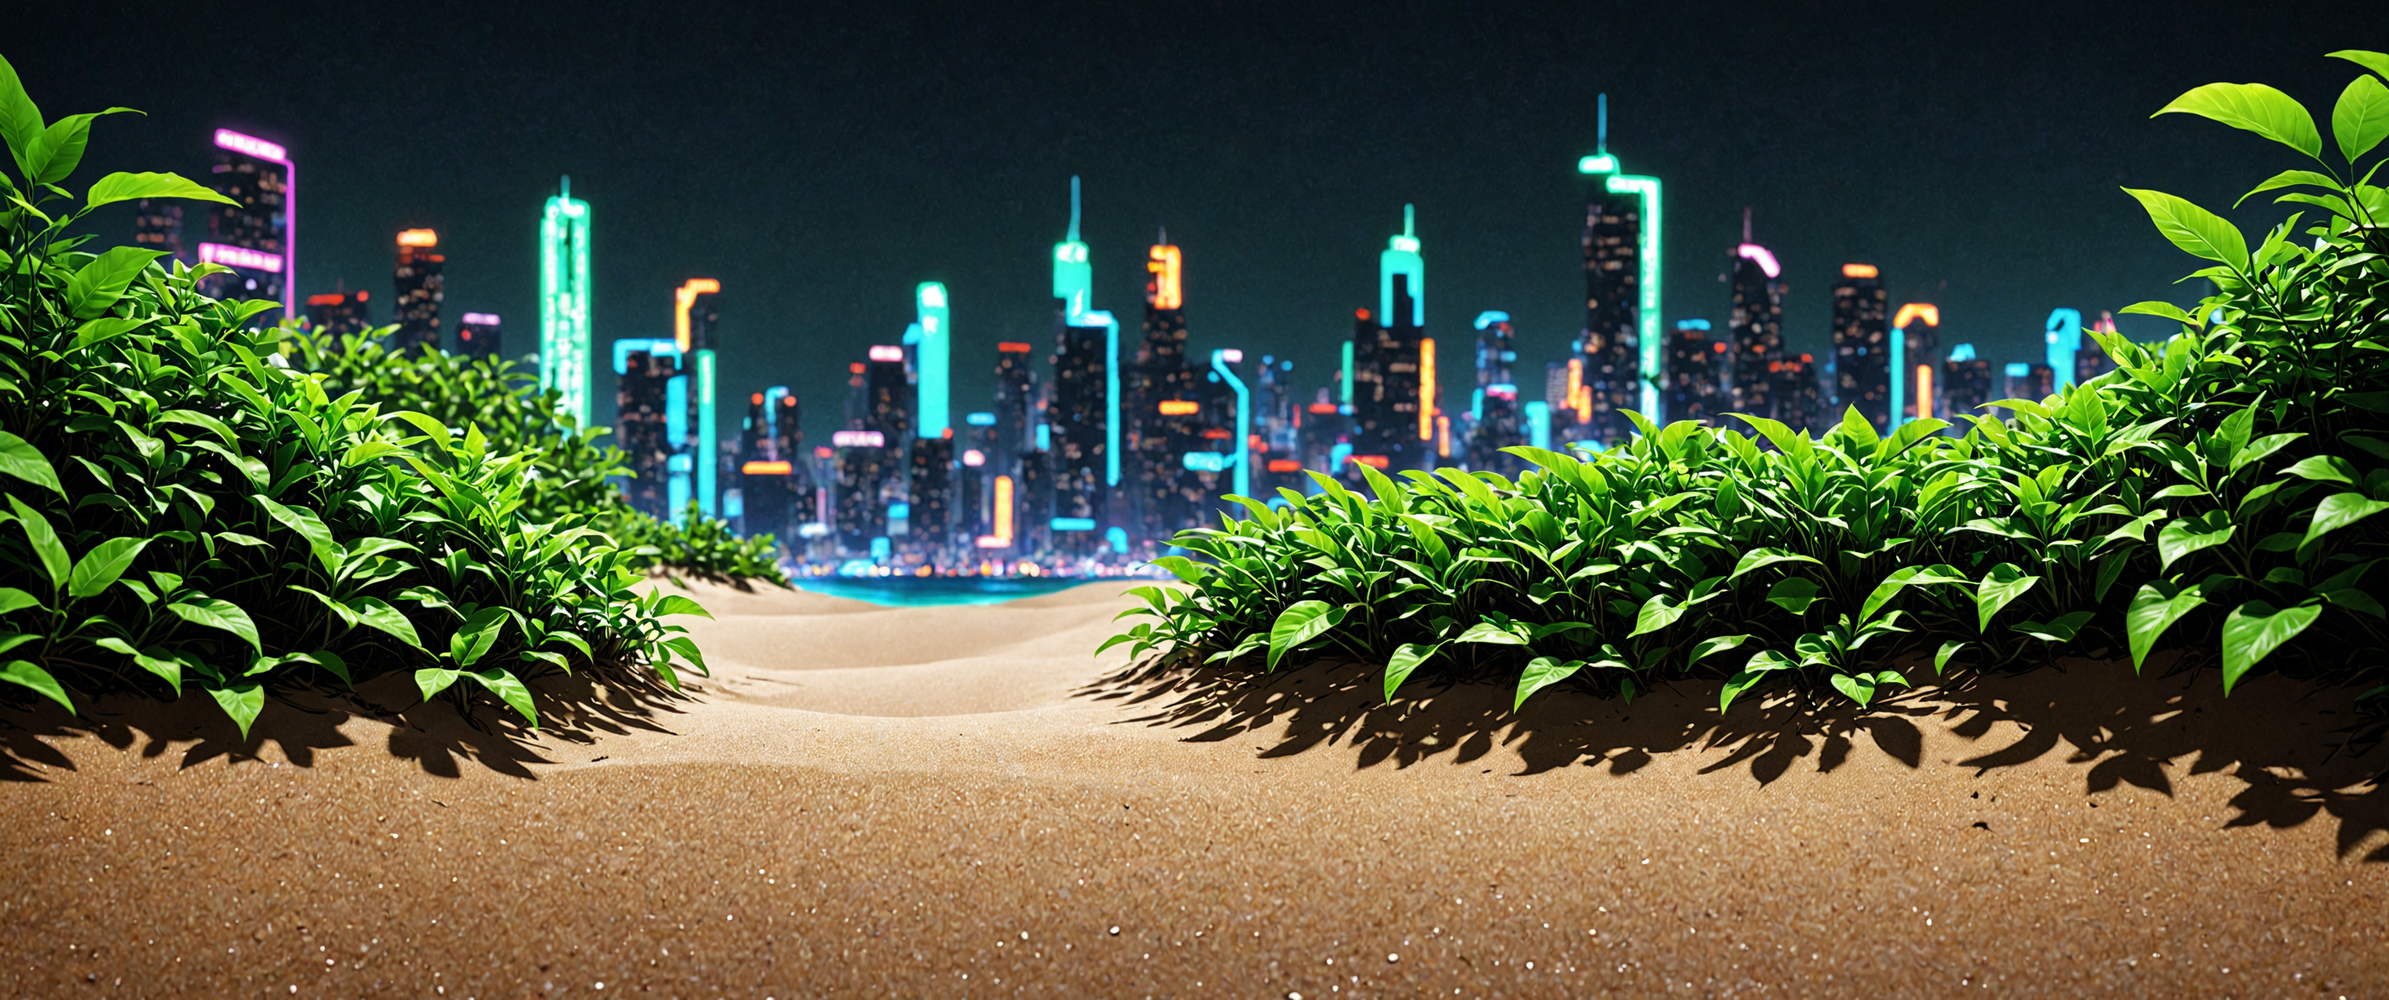
Generation parameters embedded in this image by AUTOMATIC1111 Stable Diffusion web UI or a fork of it (Forge, ...) (PNG 'parameters' text chunk):
Downtempo chillout minimalist desktop wallpaper, sandy beach, green foliage, natural setting, close-up shot, natural lighting, direct angle, eye-level perspective, in a neon lit city
Negative prompt: woman
Steps: 35, Sampler: dpmpp_3m_sde_gpu_karras, CFG Scale: 3.0, Seed: 815708404800169, Size: 3440x1440, Model: JetMege001-WSUM.safetensors, Model hash: 451dec6784, Hashes: {"model": "451dec6784"}, Batch index: 0, Batch size: 2